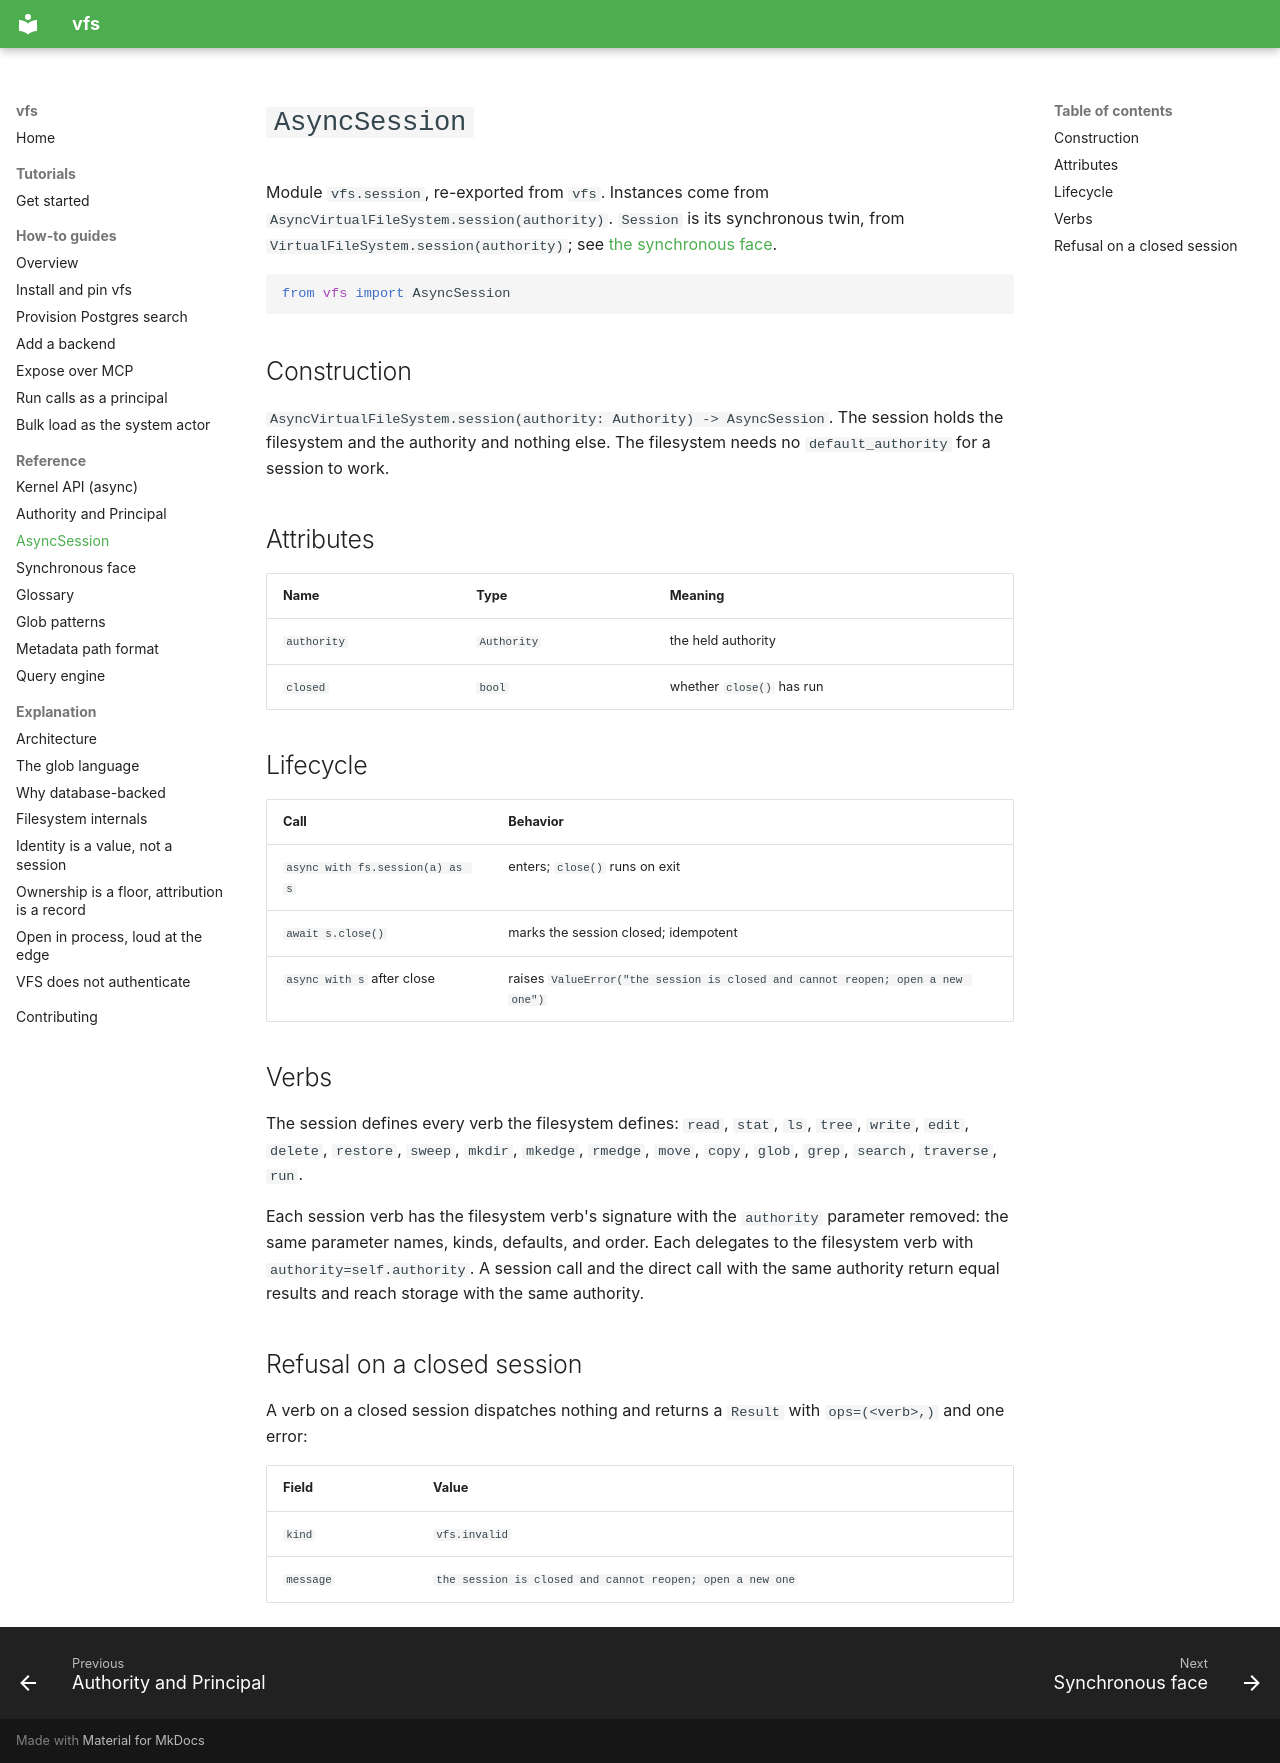

repository: ClayGendron/vfs · page: reference/session/index.html · generator: mkdocs

<!--
DIÁTAXIS TYPE: Reference (information-oriented)
THE RULE: Austere, neutral, complete. Describe the machinery; do not instruct
or explain. Structure MIRRORS the code. Accuracy is the whole job.
-->

# `AsyncSession`

Module `vfs.session`, re-exported from `vfs`. Instances come from `AsyncVirtualFileSystem.session(authority)`. `Session` is its synchronous twin, from `VirtualFileSystem.session(authority)`; see [the synchronous face](sync.md#session).

```python
from vfs import AsyncSession
```

## Construction

`AsyncVirtualFileSystem.session(authority: Authority) -> AsyncSession`. The session holds the filesystem and the authority and nothing else. The filesystem needs no `default_authority` for a session to work.

## Attributes

| Name | Type | Meaning |
|---|---|---|
| `authority` | `Authority` | the held authority |
| `closed` | `bool` | whether `close()` has run |

## Lifecycle

| Call | Behavior |
|---|---|
| `async with fs.session(a) as s` | enters; `close()` runs on exit |
| `await s.close()` | marks the session closed; idempotent |
| `async with s` after close | raises `ValueError("the session is closed and cannot reopen; open a new one")` |

## Verbs

The session defines every verb the filesystem defines: `read`, `stat`, `ls`, `tree`, `write`, `edit`, `delete`, `restore`, `sweep`, `mkdir`, `mkedge`, `rmedge`, `move`, `copy`, `glob`, `grep`, `search`, `traverse`, `run`.

Each session verb has the filesystem verb's signature with the `authority` parameter removed: the same parameter names, kinds, defaults, and order. Each delegates to the filesystem verb with `authority=self.authority`. A session call and the direct call with the same authority return equal results and reach storage with the same authority.

## Refusal on a closed session

A verb on a closed session dispatches nothing and returns a `Result` with `ops=(<verb>,)` and one error:

| Field | Value |
|---|---|
| `kind` | `vfs.invalid` |
| `message` | `the session is closed and cannot reopen; open a new one` |
